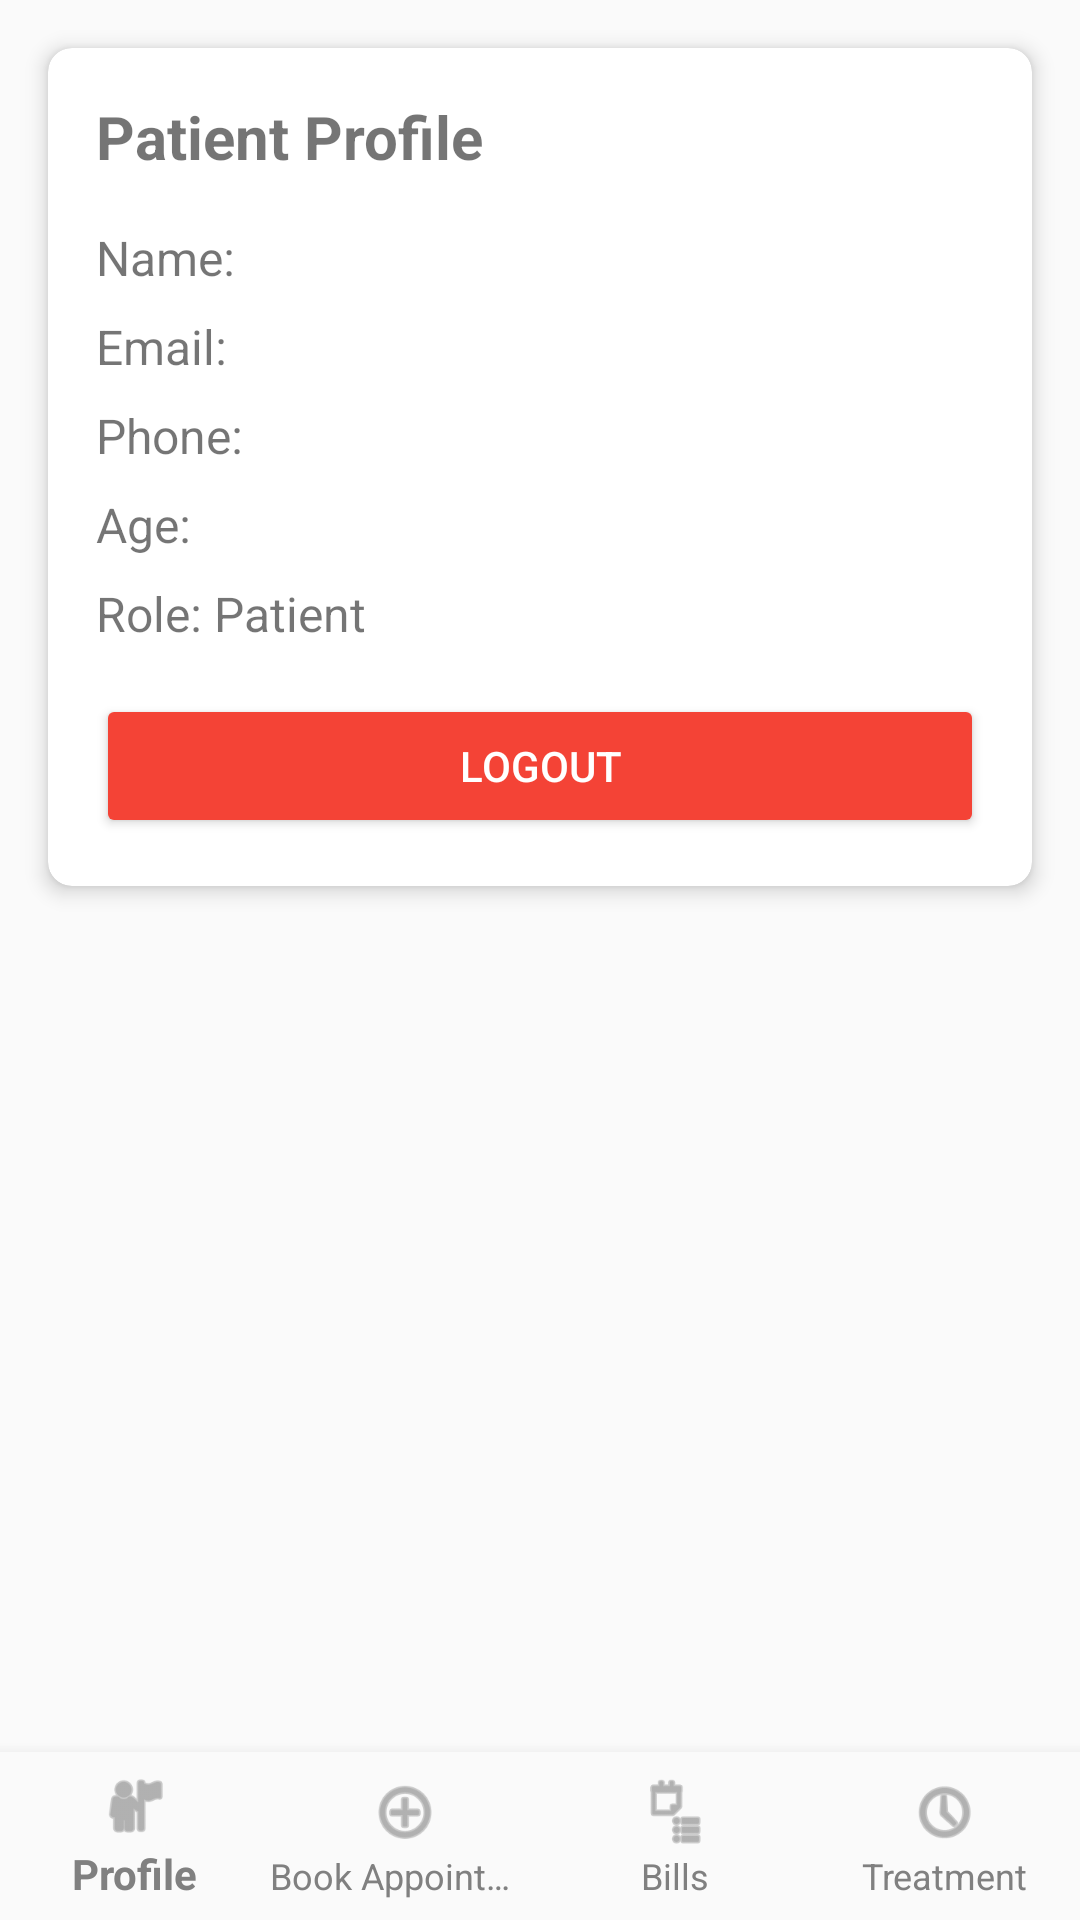

This screen was rendered from an Android layout file. Write that file and the resources it references.
<!-- AndroidManifest.xml: application theme Theme.MedicalManagementSystem -->
<!-- res/layout/activity_patient_home.xml -->
<?xml version="1.0" encoding="utf-8"?>
<RelativeLayout xmlns:android="http://schemas.android.com/apk/res/android"
    android:fitsSystemWindows="true"
    xmlns:app="http://schemas.android.com/apk/res-auto"
    android:layout_width="match_parent"
    android:layout_height="match_parent">

    <androidx.cardview.widget.CardView
        android:id="@+id/cardProfile"
        android:layout_width="match_parent"
        android:layout_height="wrap_content"
        android:layout_margin="16dp"
        app:cardCornerRadius="8dp"
        app:cardElevation="4dp"
        android:layout_alignParentTop="true">

        <LinearLayout
            android:layout_width="match_parent"
            android:layout_height="wrap_content"
            android:orientation="vertical"
            android:padding="16dp">

            <TextView
                android:layout_width="wrap_content"
                android:layout_height="wrap_content"
                android:text="Patient Profile"
                android:textSize="20sp"
                android:textStyle="bold"
                android:layout_marginBottom="16dp"/>

            <TextView
                android:id="@+id/tvName"
                android:layout_width="wrap_content"
                android:layout_height="wrap_content"
                android:text="Name: "
                android:textSize="16sp"
                android:layout_marginBottom="8dp"/>

            <TextView
                android:id="@+id/tvEmail"
                android:layout_width="wrap_content"
                android:layout_height="wrap_content"
                android:text="Email: "
                android:textSize="16sp"
                android:layout_marginBottom="8dp"/>

            <TextView
                android:id="@+id/tvPhone"
                android:layout_width="wrap_content"
                android:layout_height="wrap_content"
                android:text="Phone: "
                android:textSize="16sp"
                android:layout_marginBottom="8dp"/>

            <TextView
                android:id="@+id/tvAge"
                android:layout_width="wrap_content"
                android:layout_height="wrap_content"
                android:text="Age: "
                android:textSize="16sp"
                android:layout_marginBottom="8dp"/>

            <TextView
                android:id="@+id/tvRole"
                android:layout_width="wrap_content"
                android:layout_height="wrap_content"
                android:text="Role: Patient"
                android:textSize="16sp"
                android:layout_marginBottom="16dp"/>

            <Button
                android:id="@+id/btnLogout"
                android:layout_width="match_parent"
                android:layout_height="wrap_content"
                android:text="Logout"
                android:backgroundTint="#F44336"
                android:textColor="@android:color/white"/>

        </LinearLayout>
    </androidx.cardview.widget.CardView>

    <com.google.android.material.bottomnavigation.BottomNavigationView
        app:labelVisibilityMode="labeled"
        android:background="?android:attr/windowBackground"
        android:id="@+id/bottomNavigationView"
        android:layout_width="match_parent"
        android:layout_height="wrap_content"
        android:layout_alignParentBottom="true"
        app:menu="@menu/patient_nav_menu" />

</RelativeLayout>
<!-- resources referenced by this layout -->
<resources>
  <style name="Theme.MedicalManagementSystem" parent="Theme.AppCompat.Light.NoActionBar">
          <item name="android:fitsSystemWindows">true</item>
          <item name="bottomNavigationStyle">@style/CustomBottomNavigation</item>
      </style>
  <style name="CustomBottomNavigation" parent="Widget.Design.BottomNavigationView">
          <item name="android:background">#FFFFFF</item>
          <item name="itemIconTint">#808080</item>
          <item name="itemTextColor">#808080</item>
      </style>
</resources>
